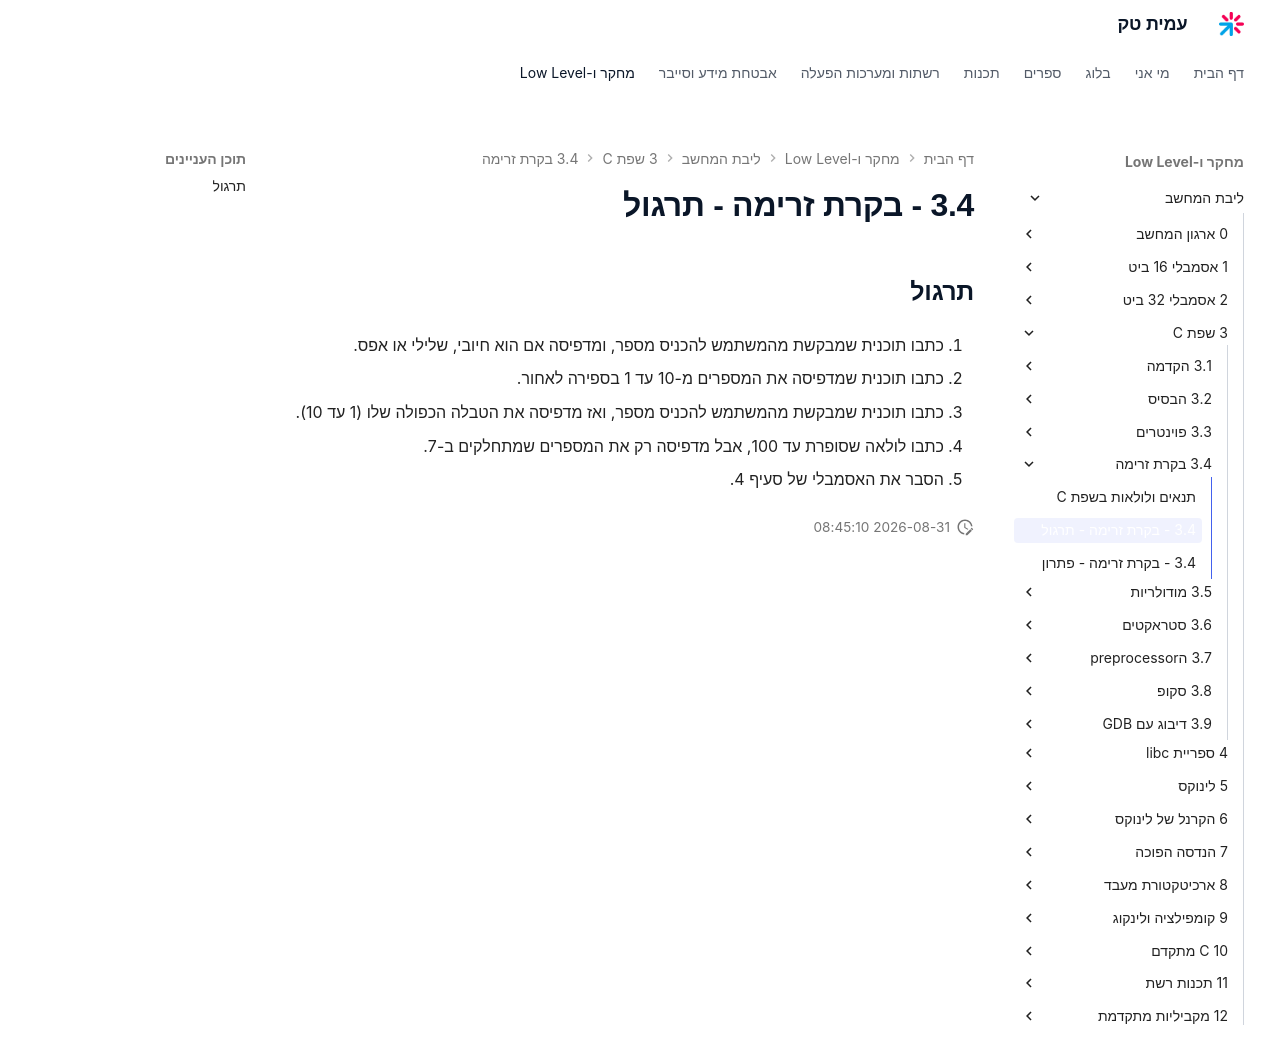

repository: AmitPinchasi/amittech · page: ליבת-המחשב/3 - שפת C/3.4 - בקרת זרימה/3.4 - בקרת זרימה - תרגול/index.html · generator: mkdocs

## תרגול

1. כתבו תוכנית שמבקשת מהמשתמש להכניס מספר, ומדפיסה אם הוא חיובי, שלילי או אפס.
    
2. כתבו תוכנית שמדפיסה את המספרים מ־10 עד 1 בספירה לאחור.
    
3. כתבו תוכנית שמבקשת מהמשתמש להכניס מספר, ואז מדפיסה את הטבלה הכפולה שלו (1 עד 10).
    
4. כתבו לולאה שסופרת עד 100, אבל מדפיסה רק את המספרים שמתחלקים ב־7.
    
5. הסבר את האסמבלי של סעיף 4.
